The GitHub repository renyuan-fei/CV contains a labelled image folder "new-dataset" with 3 categories: paper, rock, scissors. Examples follow, each with its label.

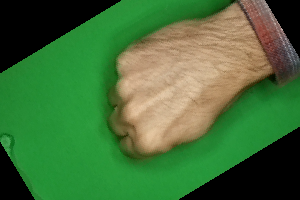
Label: rock

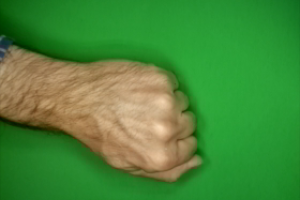
Label: rock

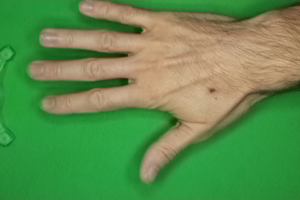
Label: paper

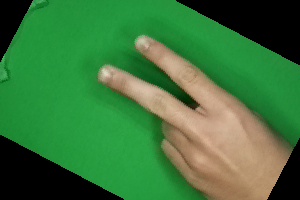
Label: scissors

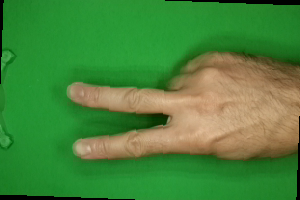
Label: scissors

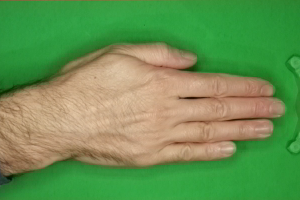
Label: paper
